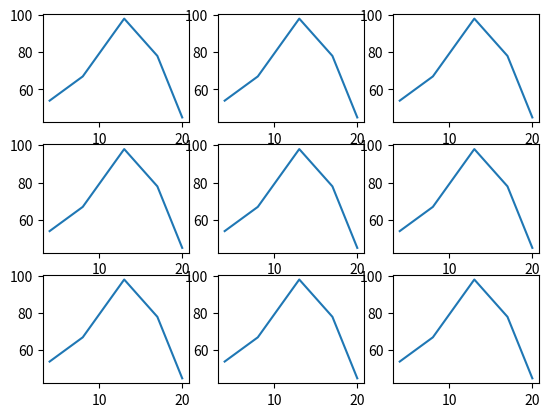

Python code for this plot:
# -*- coding: utf-8 -*-
"""
Created on Tue Apr  9 03:43:07 2019

@author: Haganz
"""

import matplotlib.pyplot as plt

plt.subplot(331)
x = (4,8,13,17,22)
y = (54, 67, 98, 78, 45)
plt.plot([4,8,13,17,20],[54, 67, 98, 78, 45])
plt.subplot(332)

plt.plot([4,8,13,17,20],[54, 67, 98, 78, 45])
plt.subplot(333)

plt.plot([4,8,13,17,20],[54, 67, 98, 78, 45])
plt.subplot(334)

plt.plot([4,8,13,17,20],[54, 67, 98, 78, 45])
plt.subplot(335)

plt.plot([4,8,13,17,20],[54, 67, 98, 78, 45])
plt.subplot(336)

plt.plot([4,8,13,17,20],[54, 67, 98, 78, 45])
plt.subplot(337)

plt.plot([4,8,13,17,20],[54, 67, 98, 78, 45])
plt.subplot(338)

plt.plot([4,8,13,17,20],[54, 67, 98, 78, 45])
plt.subplot(339)

plt.plot([4,8,13,17,20],[54, 67, 98, 78, 45])
plt.show()